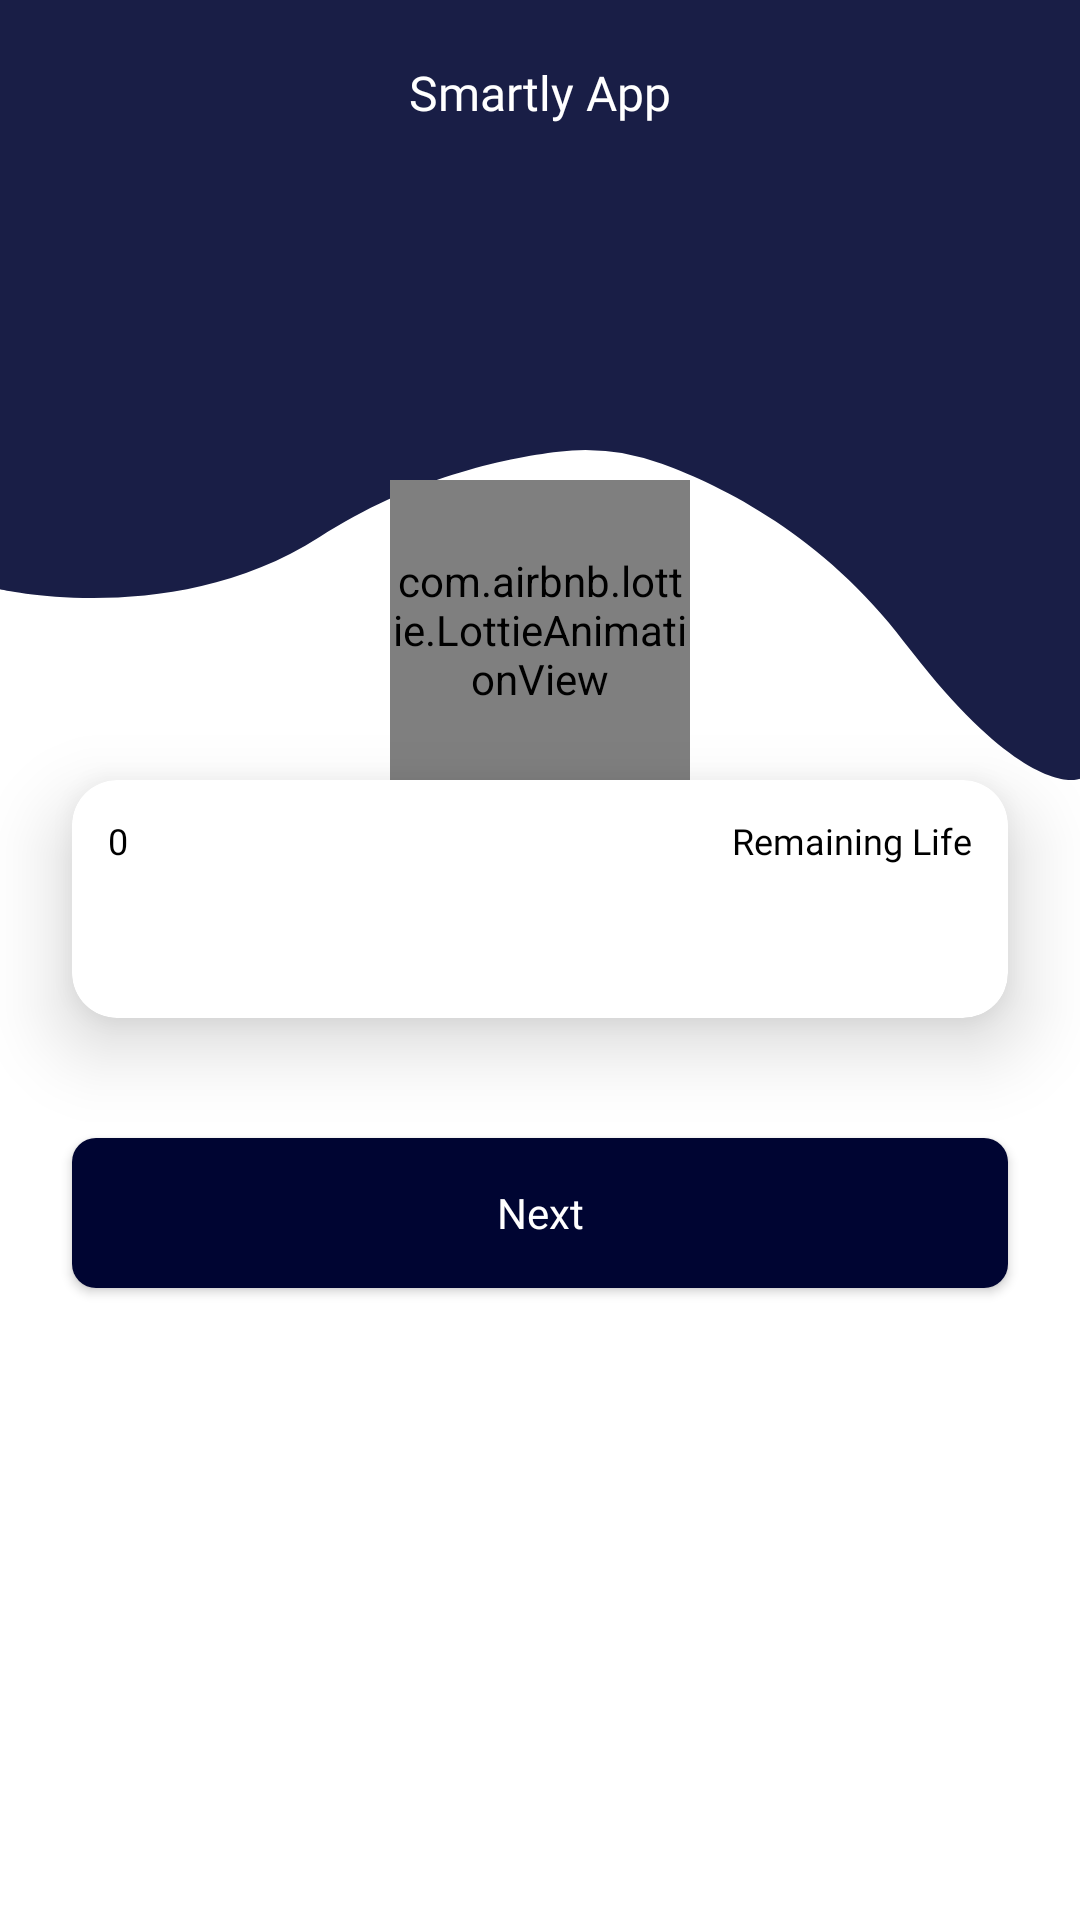

Reconstruct the res/layout file that produces this screen, plus the resources it refers to.
<!-- AndroidManifest.xml: application theme Theme.Smartly -->
<!-- res/layout/fragment_quick_mode.xml -->
<?xml version="1.0" encoding="utf-8"?>
<androidx.constraintlayout.widget.ConstraintLayout xmlns:android="http://schemas.android.com/apk/res/android"
    xmlns:app="http://schemas.android.com/apk/res-auto"
    xmlns:tools="http://schemas.android.com/tools"
    android:layout_width="match_parent"
    android:layout_height="match_parent"
    android:background="@color/white"
    tools:context=".ui.fragment.QuickModeFragment">

    <ScrollView
        android:layout_width="match_parent"
        android:layout_height="0dp"
        app:layout_constraintBottom_toBottomOf="parent"
        app:layout_constraintEnd_toEndOf="parent"
        app:layout_constraintStart_toStartOf="parent"
        app:layout_constraintTop_toTopOf="parent">

        <androidx.constraintlayout.widget.ConstraintLayout
            android:layout_width="match_parent"
            android:layout_height="wrap_content">

            <include
                android:id="@+id/included_topbar"
                layout="@layout/layout_topbar"
                android:layout_width="0dp"
                android:layout_height="wrap_content"
                app:layout_constraintEnd_toEndOf="parent"
                app:layout_constraintStart_toStartOf="parent"
                app:layout_constraintTop_toTopOf="parent" />

            <com.airbnb.lottie.LottieAnimationView
                android:id="@+id/lottie_quiz"
                android:layout_width="100dp"
                android:layout_height="100dp"
                app:lottie_loop="true"
                app:lottie_rawRes="@raw/quiz_lottie"
                app:layout_constraintStart_toStartOf="parent"
                app:layout_constraintEnd_toEndOf="parent"
                app:layout_constraintBottom_toBottomOf="@id/included_topbar"/>

            <androidx.cardview.widget.CardView
                android:id="@+id/cv_quiz"
                android:layout_width="0dp"
                android:layout_height="wrap_content"
                android:layout_marginStart="24dp"
                android:layout_marginEnd="24dp"
                android:backgroundTint="@color/white"
                app:cardCornerRadius="15dp"
                app:cardElevation="15dp"
                app:layout_constraintEnd_toEndOf="parent"
                app:layout_constraintStart_toStartOf="parent"
                app:layout_constraintTop_toBottomOf="@id/included_topbar">

                <androidx.constraintlayout.widget.ConstraintLayout
                    android:layout_width="match_parent"
                    android:layout_height="wrap_content"
                    android:padding="12dp">

                    <TextView
                        android:id="@+id/tv_timer"
                        android:layout_width="wrap_content"
                        android:layout_height="wrap_content"
                        android:fontFamily="@font/inter_medium"
                        android:text="@string/dummy_time"
                        android:textColor="@color/black"
                        android:textSize="12sp"
                        app:layout_constraintStart_toStartOf="parent"
                        app:layout_constraintTop_toTopOf="parent" />

                    <TextView
                        android:id="@+id/tv_remaining_life"
                        android:layout_width="wrap_content"
                        android:layout_height="wrap_content"
                        android:fontFamily="@font/inter_medium"
                        android:text="@string/remaining_life"
                        android:textColor="@color/black"
                        android:textSize="12sp"
                        app:layout_constraintEnd_toEndOf="parent"
                        app:layout_constraintTop_toTopOf="parent" />

                    <TextView
                        android:id="@+id/tv_question"
                        android:layout_width="wrap_content"
                        android:layout_height="wrap_content"
                        android:layout_marginTop="20dp"
                        android:fontFamily="@font/inter_medium"
                        android:textColor="@color/black"
                        android:textSize="14sp"
                        android:textStyle="bold"
                        app:layout_constraintEnd_toEndOf="parent"
                        app:layout_constraintStart_toStartOf="parent"
                        app:layout_constraintTop_toBottomOf="@id/tv_timer" />

                    <androidx.recyclerview.widget.RecyclerView
                        android:id="@+id/rv_options"
                        android:layout_width="0dp"
                        android:layout_height="wrap_content"
                        android:orientation="vertical"
                        app:layoutManager="androidx.recyclerview.widget.LinearLayoutManager"
                        app:layout_constraintEnd_toEndOf="parent"
                        app:layout_constraintStart_toStartOf="parent"
                        app:layout_constraintTop_toBottomOf="@id/tv_question"
                        tools:itemCount="4"
                        tools:listitem="@layout/list_item_quiz_options" />

                </androidx.constraintlayout.widget.ConstraintLayout>

            </androidx.cardview.widget.CardView>

            <com.google.android.material.button.MaterialButton
                android:id="@+id/btn_next"
                android:layout_width="0dp"
                android:layout_height="50dp"
                android:layout_marginStart="24dp"
                android:layout_marginTop="40dp"
                android:layout_marginEnd="24dp"
                android:layout_marginBottom="24dp"
                android:background="@drawable/bg_round_8_blue"
                android:fontFamily="@font/inter_medium"
                android:letterSpacing="0.0"
                android:text="@string/next"
                android:textAllCaps="false"
                android:textColor="@color/white"
                android:textSize="14sp"
                app:backgroundTint="@null"
                app:layout_constraintBottom_toBottomOf="parent"
                app:layout_constraintEnd_toEndOf="parent"
                app:layout_constraintStart_toStartOf="parent"
                app:layout_constraintTop_toBottomOf="@id/cv_quiz" />

            <com.google.android.material.button.MaterialButton
                android:id="@+id/btn_submit"
                android:layout_width="0dp"
                android:layout_height="50dp"
                android:layout_marginStart="24dp"
                android:layout_marginTop="40dp"
                android:layout_marginEnd="24dp"
                android:layout_marginBottom="24dp"
                android:background="@drawable/bg_round_8_blue"
                android:fontFamily="@font/inter_medium"
                android:letterSpacing="0.0"
                android:text="@string/submit"
                android:textAllCaps="false"
                android:textColor="@color/white"
                android:textSize="14sp"
                android:visibility="gone"
                app:backgroundTint="@null"
                app:layout_constraintBottom_toBottomOf="parent"
                app:layout_constraintEnd_toEndOf="parent"
                app:layout_constraintStart_toStartOf="parent"
                app:layout_constraintTop_toBottomOf="@id/cv_quiz" />

        </androidx.constraintlayout.widget.ConstraintLayout>

    </ScrollView>

</androidx.constraintlayout.widget.ConstraintLayout>
<!-- res/layout/layout_topbar.xml (included above) -->
<?xml version="1.0" encoding="utf-8"?>
<androidx.constraintlayout.widget.ConstraintLayout
    xmlns:android="http://schemas.android.com/apk/res/android"
    android:layout_width="match_parent"
    android:layout_height="match_parent"
    xmlns:app="http://schemas.android.com/apk/res-auto">

    <View
        android:layout_width="0dp"
        android:layout_height="50dp"
        android:background="@color/blue1"
        app:layout_constraintTop_toTopOf="parent"
        app:layout_constraintStart_toStartOf="parent"
        app:layout_constraintEnd_toEndOf="parent"/>

    <ImageView
        android:id="@+id/iv_topbar"
        android:layout_width="0dp"
        android:layout_height="260dp"
        android:src="@drawable/ic_topbar"
        android:rotation="180"
        android:scaleType="fitXY"
        app:layout_constraintStart_toStartOf="parent"
        app:layout_constraintEnd_toEndOf="parent"
        app:layout_constraintTop_toTopOf="parent"/>

    <ImageView
        android:id="@+id/iv_back"
        android:layout_width="wrap_content"
        android:layout_height="wrap_content"
        android:src="@drawable/ic_back"
        android:padding="20dp"
        app:layout_constraintTop_toTopOf="parent"
        app:layout_constraintStart_toStartOf="parent"/>

    <TextView
        android:id="@+id/tv_title"
        android:layout_width="wrap_content"
        android:layout_height="wrap_content"
        android:text="@string/smartly_app"
        android:textColor="@color/white"
        android:fontFamily="@font/inter_medium"
        android:textSize="16sp"
        android:layout_marginTop="20dp"
        app:layout_constraintStart_toStartOf="parent"
        app:layout_constraintEnd_toEndOf="parent"
        app:layout_constraintTop_toTopOf="parent"/>

</androidx.constraintlayout.widget.ConstraintLayout>
<!-- res/layout/list_item_quiz_options.xml (included above) -->
<?xml version="1.0" encoding="utf-8"?>
<androidx.constraintlayout.widget.ConstraintLayout xmlns:android="http://schemas.android.com/apk/res/android"
    android:layout_width="match_parent"
    android:layout_height="wrap_content"
    xmlns:app="http://schemas.android.com/apk/res-auto">

    <TextView
        android:id="@+id/tv_option"
        android:layout_width="0dp"
        android:layout_height="40dp"
        android:text="@string/this_is_option"
        android:textColor="@color/black"
        android:textSize="10sp"
        android:fontFamily="@font/inter_medium"
        android:background="@drawable/bg_round_4_white1"
        android:gravity="center"
        android:layout_marginTop="12dp"
        android:layout_marginStart="12dp"
        android:layout_marginEnd="12dp"
        app:layout_constraintStart_toStartOf="parent"
        app:layout_constraintEnd_toEndOf="parent"
        app:layout_constraintTop_toTopOf="parent"/>

</androidx.constraintlayout.widget.ConstraintLayout>
<!-- resources referenced by this layout -->
<resources>
  <color name="black">#FF000000</color>
  <color name="blue1">#191E46</color>
  <color name="white">#FFFFFFFF</color>
  <!-- drawable bg_round_4_white1 (drawable) -->
  <?xml version="1.0" encoding="utf-8"?>
  <shape xmlns:android="http://schemas.android.com/apk/res/android"
      android:shape="rectangle">
  
      <corners android:radius="4dp" />
      <solid android:color="@color/white1" />
  
  </shape>
  <!-- drawable bg_round_8_blue (drawable) -->
  <shape xmlns:android="http://schemas.android.com/apk/res/android"
      android:shape="rectangle">
  
      <corners android:radius="8dp" />
      <solid android:color="@color/blue" />
  
  </shape>
  <!-- drawable ic_topbar (drawable) -->
  <vector xmlns:android="http://schemas.android.com/apk/res/android"
      android:width="595.28dp"
      android:height="373.37dp"
      android:viewportWidth="595.28"
      android:viewportHeight="373.37">
      <path
          android:pathData="M595.28,91.26s-97.07,-19.29 -176.14,25.07C368.94,144.48 318,153.99 287.43,157.18a140,140 0,0 1,-56.94 -5.78c-33.22,-10.55 -89.13,-34.6 -133.42,-85.21C29.57,-10.96 0,0.61 0,0.61L0,373.37L595.28,373.37Z"
          android:fillColor="@color/blue1"/>
  </vector>
  <string name="dummy_time">0</string>
  <string name="next">Next</string>
  <string name="remaining_life">Remaining Life</string>
  <string name="smartly_app">Smartly App</string>
  <string name="submit">Submit</string>
  <string name="this_is_option">This is option</string>
  <style name="Theme.Smartly" parent="Theme.MaterialComponents.DayNight.NoActionBar">
          
          <item name="colorPrimary">@color/purple_500</item>
          <item name="colorPrimaryVariant">@color/blue1</item>
          <item name="colorOnPrimary">@color/white</item>
          
          <item name="colorSecondary">@color/teal_200</item>
          <item name="colorSecondaryVariant">@color/teal_700</item>
          <item name="colorOnSecondary">@color/black</item>
          
          <item name="android:statusBarColor">?attr/colorPrimaryVariant</item>
          
      </style>
  <color name="white1">#F5F5F5</color>
  <color name="blue">#000532</color>
  <color name="purple_500">#FF6200EE</color>
  <color name="teal_200">#FF03DAC5</color>
  <color name="teal_700">#FF018786</color>
</resources>
